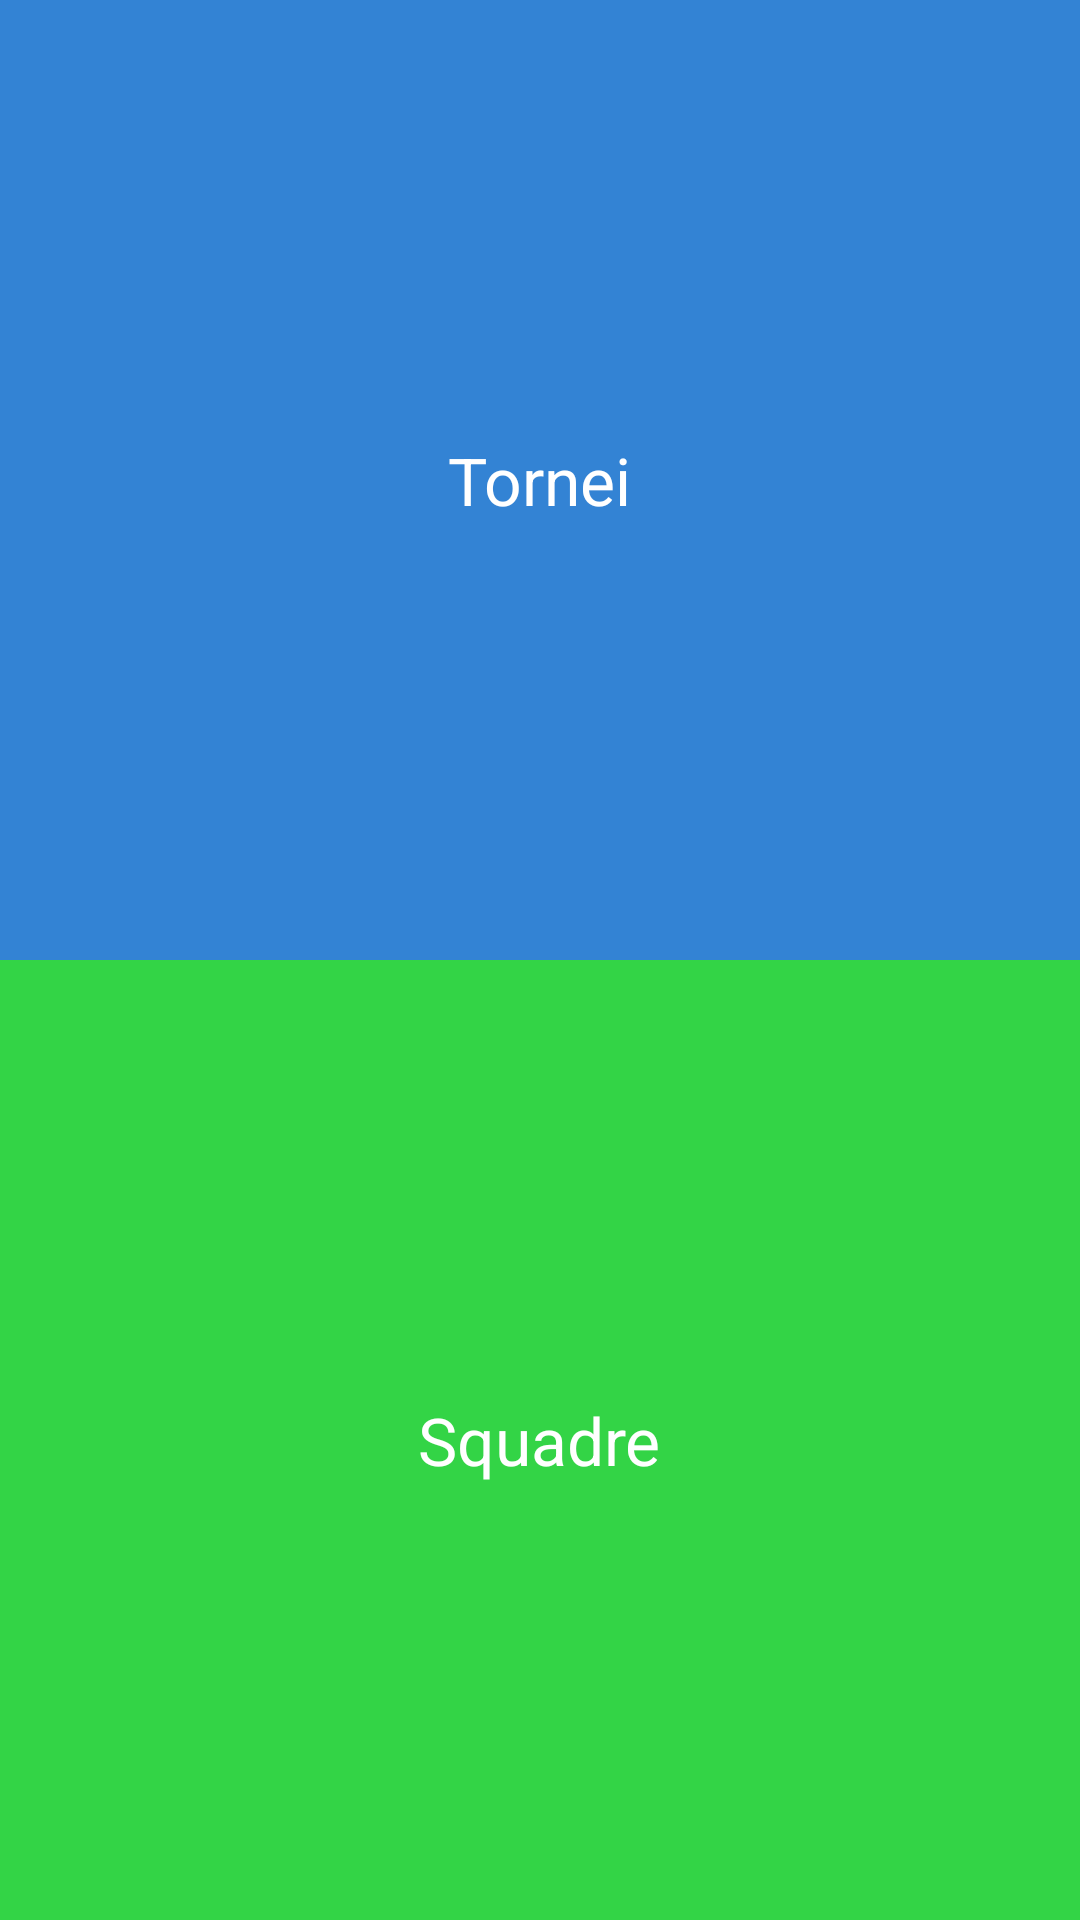

Android layout source for this screen:
<!-- AndroidManifest.xml: application theme AppTheme -->
<!-- res/layout/activity_home_page.xml -->
<?xml version="1.0" encoding="utf-8"?>
<android.support.design.widget.CoordinatorLayout xmlns:android="http://schemas.android.com/apk/res/android"
    xmlns:app="http://schemas.android.com/apk/res-auto"
    xmlns:tools="http://schemas.android.com/tools"
    android:layout_width="match_parent"
    android:layout_height="match_parent"
    tools:context="com.stefano.gioda.mytournament.activity.HomePage">

    <include layout="@layout/content_home_page" />

</android.support.design.widget.CoordinatorLayout>
<!-- res/layout/content_home_page.xml (included above) -->
<?xml version="1.0" encoding="utf-8"?>
<LinearLayout xmlns:android="http://schemas.android.com/apk/res/android"
    xmlns:app="http://schemas.android.com/apk/res-auto"
    xmlns:tools="http://schemas.android.com/tools"
    android:layout_width="match_parent"
    android:layout_height="match_parent"
    android:orientation="vertical"
    app:layout_behavior="@string/appbar_scrolling_view_behavior"
    tools:context="com.stefano.gioda.mytournament.activity.HomePage"
    tools:showIn="@layout/activity_home_page">

    <FrameLayout
        android:id="@+id/visualizza_tornei"
        android:layout_width="match_parent"
        android:layout_height="fill_parent"
        android:layout_weight="1"
        android:layout_gravity="center"
        android:background="@color/visualizza_tornei">

        <TextView
            android:layout_width="wrap_content"
            android:layout_height="wrap_content"
            android:layout_gravity="center"
            android:gravity="center"
            android:text="Tornei"
            android:textAppearance="?android:attr/textAppearanceLarge"
            android:textColor="@color/white" />

    </FrameLayout>

    <LinearLayout
        android:layout_width="match_parent"
        android:layout_height="fill_parent"
        android:layout_weight="1">

        <FrameLayout
            android:id="@+id/visualizza_squadre"
            android:layout_width="match_parent"
            android:layout_height="fill_parent"
            android:layout_weight="1"
            android:background="@color/visualizza_squadre">

            <TextView
                android:layout_width="wrap_content"
                android:layout_height="wrap_content"
                android:layout_gravity="center"
                android:gravity="center"
                android:text="Squadre"
                android:textAppearance="?android:attr/textAppearanceLarge"
                android:textColor="@color/white" />

        </FrameLayout>

    </LinearLayout>
</LinearLayout>
<!-- resources referenced by this layout -->
<resources>
  <color name="visualizza_squadre">#33d446</color>
  <color name="visualizza_tornei">#3383d4</color>
  <color name="white">#ffffff</color>
  <style name="AppTheme" parent="Base.Theme.AppCompat.Light.DarkActionBar">
          
          <item name="android:actionBarStyle">@style/MyActionBarStyle</item>
      </style>
  <style name="MyActionBarStyle" parent="Widget.AppCompat.Light.ActionBar">
          <item name="android:background">@color/transparent</item>
      </style>
  <color name="transparent">#00000000</color>
</resources>
